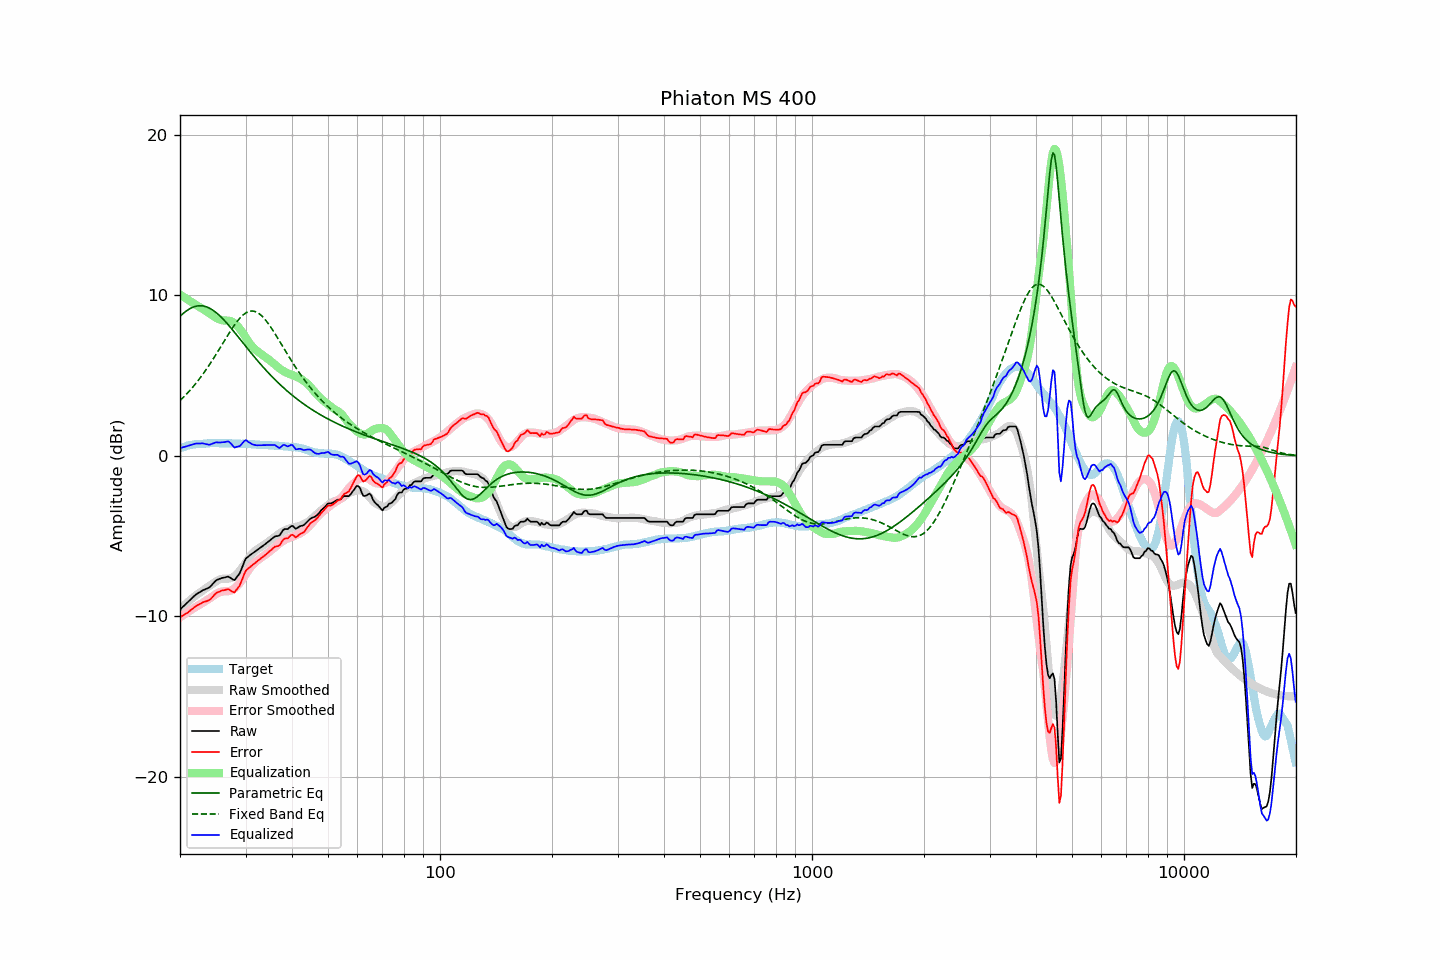

Values plotted in this chart, from the file beside it:
frequency, raw, error, smoothed, error_smoothed, equalization, parametric_eq, fixed_band_eq, equalized_raw, equalized_smoothed, target
20.00, -9.57, -10.04, -9.56, -10.05, 10.05, 8.69, 3.44, 0.49, 0.49, 0.48
20.20, -9.48, -9.99, -9.46, -9.99, 9.99, 8.79, 3.54, 0.51, 0.52, 0.52
20.40, -9.38, -9.92, -9.37, -9.92, 9.92, 8.87, 3.64, 0.54, 0.55, 0.55
20.61, -9.29, -9.86, -9.27, -9.85, 9.85, 8.96, 3.74, 0.56, 0.58, 0.57
20.81, -9.19, -9.80, -9.18, -9.79, 9.79, 9.03, 3.84, 0.60, 0.60, 0.61
21.02, -9.10, -9.75, -9.09, -9.72, 9.72, 9.10, 3.95, 0.62, 0.63, 0.65
21.23, -9.00, -9.66, -9.01, -9.66, 9.66, 9.16, 4.06, 0.66, 0.65, 0.66
21.44, -8.91, -9.59, -8.92, -9.59, 9.59, 9.21, 4.17, 0.68, 0.67, 0.68
21.66, -8.81, -9.51, -8.84, -9.53, 9.53, 9.26, 4.29, 0.72, 0.69, 0.70
21.87, -8.72, -9.43, -8.76, -9.46, 9.46, 9.30, 4.41, 0.75, 0.71, 0.71
22.09, -8.63, -9.36, -8.68, -9.40, 9.40, 9.32, 4.53, 0.77, 0.72, 0.73
22.31, -8.57, -9.30, -8.60, -9.34, 9.34, 9.34, 4.66, 0.77, 0.74, 0.73
22.54, -8.51, -9.25, -8.53, -9.28, 9.28, 9.35, 4.79, 0.77, 0.75, 0.74
22.76, -8.45, -9.20, -8.47, -9.22, 9.22, 9.35, 4.92, 0.77, 0.75, 0.75
22.99, -8.38, -9.13, -8.40, -9.16, 9.16, 9.34, 5.06, 0.78, 0.76, 0.75
23.22, -8.34, -9.10, -8.33, -9.10, 9.10, 9.33, 5.20, 0.76, 0.77, 0.76
23.45, -8.30, -9.06, -8.26, -9.03, 9.03, 9.30, 5.34, 0.74, 0.77, 0.77
23.69, -8.26, -9.03, -8.19, -8.97, 8.97, 9.26, 5.48, 0.71, 0.78, 0.78
23.92, -8.21, -8.99, -8.12, -8.90, 8.90, 9.22, 5.63, 0.70, 0.78, 0.79
24.16, -8.13, -8.92, -8.06, -8.84, 8.84, 9.17, 5.78, 0.71, 0.78, 0.79
24.40, -8.02, -8.82, -7.98, -8.77, 8.77, 9.11, 5.94, 0.76, 0.79, 0.80
24.65, -7.91, -8.70, -7.91, -8.70, 8.70, 9.04, 6.09, 0.79, 0.79, 0.79
24.89, -7.80, -8.59, -7.84, -8.63, 8.63, 8.96, 6.25, 0.84, 0.79, 0.79
25.14, -7.73, -8.52, -7.78, -8.57, 8.57, 8.88, 6.41, 0.84, 0.79, 0.79
25.39, -7.69, -8.48, -7.73, -8.52, 8.52, 8.79, 6.58, 0.83, 0.79, 0.79
25.65, -7.65, -8.44, -7.69, -8.48, 8.48, 8.70, 6.74, 0.84, 0.79, 0.79
25.91, -7.61, -8.39, -7.66, -8.45, 8.45, 8.60, 6.90, 0.85, 0.79, 0.78
26.16, -7.59, -8.37, -7.65, -8.44, 8.44, 8.50, 7.07, 0.85, 0.79, 0.79
26.43, -7.57, -8.35, -7.65, -8.43, 8.43, 8.39, 7.23, 0.86, 0.78, 0.79
26.69, -7.54, -8.32, -7.65, -8.43, 8.43, 8.28, 7.40, 0.89, 0.78, 0.78
26.96, -7.52, -8.30, -7.65, -8.42, 8.42, 8.17, 7.56, 0.91, 0.78, 0.78
27.23, -7.58, -8.36, -7.63, -8.41, 8.41, 8.05, 7.72, 0.83, 0.78, 0.78
27.50, -7.64, -8.42, -7.60, -8.37, 8.37, 7.93, 7.87, 0.74, 0.77, 0.78
27.77, -7.71, -8.48, -7.55, -8.32, 8.32, 7.81, 8.02, 0.61, 0.77, 0.77
28.05, -7.74, -8.50, -7.48, -8.25, 8.25, 7.69, 8.17, 0.51, 0.77, 0.77
28.33, -7.60, -8.35, -7.39, -8.16, 8.16, 7.56, 8.30, 0.56, 0.77, 0.76
28.62, -7.47, -8.23, -7.29, -8.06, 8.06, 7.44, 8.43, 0.59, 0.76, 0.76
28.90, -7.34, -8.10, -7.18, -7.94, 7.94, 7.31, 8.55, 0.60, 0.76, 0.76
29.19, -7.12, -7.87, -7.05, -7.81, 7.81, 7.19, 8.66, 0.69, 0.76, 0.75
29.48, -6.86, -7.61, -6.92, -7.67, 7.67, 7.06, 8.75, 0.81, 0.75, 0.76
29.78, -6.60, -7.36, -6.77, -7.52, 7.52, 6.94, 8.84, 0.92, 0.75, 0.76
30.08, -6.39, -7.15, -6.63, -7.37, 7.37, 6.81, 8.91, 0.98, 0.74, 0.75
30.38, -6.31, -7.05, -6.47, -7.21, 7.21, 6.69, 8.96, 0.90, 0.74, 0.74
30.68, -6.23, -6.97, -6.33, -7.06, 7.06, 6.56, 9.00, 0.84, 0.73, 0.74
30.99, -6.15, -6.88, -6.20, -6.93, 6.93, 6.44, 9.02, 0.78, 0.73, 0.73
31.30, -6.08, -6.80, -6.08, -6.80, 6.80, 6.32, 9.02, 0.72, 0.72, 0.72
31.61, -6.01, -6.73, -5.98, -6.70, 6.70, 6.20, 9.01, 0.69, 0.72, 0.72
31.93, -5.94, -6.65, -5.89, -6.61, 6.61, 6.08, 8.98, 0.67, 0.71, 0.71
32.24, -5.87, -6.56, -5.82, -6.53, 6.53, 5.96, 8.93, 0.66, 0.71, 0.70
32.57, -5.79, -6.48, -5.75, -6.45, 6.45, 5.84, 8.87, 0.66, 0.70, 0.69
32.89, -5.72, -6.41, -5.69, -6.38, 6.38, 5.72, 8.80, 0.66, 0.69, 0.69
33.22, -5.65, -6.34, -5.62, -6.31, 6.31, 5.61, 8.71, 0.66, 0.69, 0.69
33.55, -5.57, -6.25, -5.56, -6.24, 6.24, 5.50, 8.60, 0.67, 0.68, 0.69
33.89, -5.50, -6.18, -5.49, -6.17, 6.17, 5.39, 8.49, 0.67, 0.68, 0.68
34.23, -5.42, -6.10, -5.42, -6.10, 6.10, 5.28, 8.36, 0.68, 0.67, 0.68
34.57, -5.34, -6.00, -5.35, -6.02, 6.02, 5.17, 8.23, 0.68, 0.67, 0.67
34.92, -5.26, -5.92, -5.27, -5.93, 5.93, 5.06, 8.09, 0.67, 0.66, 0.66
35.27, -5.18, -5.84, -5.20, -5.85, 5.85, 4.96, 7.94, 0.67, 0.65, 0.66
35.62, -5.10, -5.74, -5.13, -5.78, 5.78, 4.86, 7.78, 0.68, 0.65, 0.64
35.97, -5.02, -5.66, -5.05, -5.70, 5.70, 4.76, 7.63, 0.68, 0.64, 0.64
... 635 more rows
